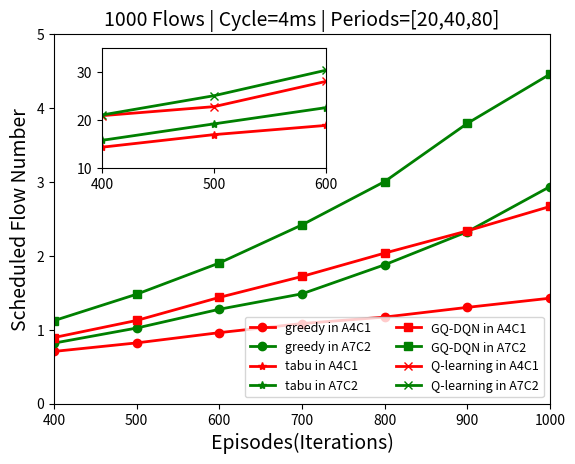

Here is the Python script that generated this plot:
"""
[redacted]
@func: 算法离线执行时间
三（五）种算法不同网络执行时间, 可以加上Q与DQN，但是时间很长，直接飞起
"""

import numpy as np
import matplotlib.pyplot as plt
# 时隙选择50（5ms）
flow = [400, 500, 600, 700, 800, 900, 1000]
# flow = [100, 300, 500, 700, 900]

greedy_A4C1 = [0.7055, 0.8207, 0.9595, 1.0827, 1.1700, 1.3015, 1.4255]
greedy_A7C2 = [0.8179, 1.0217, 1.2760, 1.4848, 1.8778, 2.3245, 2.9353]
# 选取100次循环
tabu_A4C1 = [14.41, 17.03, 18.95]
tabu_A7C2 = [15.84, 19.27, 22.65]
# 选取4次循环
GQ_DQN_A4C1 = [0.8932, 1.1246, 1.4365, 1.7197, 2.0356, 2.3361, 2.6664]
GQ_DQN_A7C2 = [1.1219, 1.4796, 1.9019, 2.4175, 3.0034, 3.7909, 4.4565]
# 选取100次循环
# Q_learning_A4C1 = [209.8, 309.8, 209.8, 209.8, 209.8, 209.8, 209.8]
# Q_learning_A7C2 = [252.9, 352.9, 252.9, 252.9, 252.9, 252.9, 252.9]
Q_learning_A4C1 = [20.98, 22.86, 28.12]
Q_learning_A7C2 = [21.12, 25.14, 30.45]
# DQN
DQN_A4C1 = [114514]
DQN_A7C2 = [228899]

markers = ['o', 's', '*', 'x', '^']


plt.plot(greedy_A4C1, linewidth=2, label='greedy in A4C1', color='red', marker=markers[0])
plt.plot(greedy_A7C2, linewidth=2, label='greedy in A7C2', color='green', marker=markers[0])
plt.plot(tabu_A4C1, linewidth=2, label='tabu in A4C1', color='red', marker=markers[2])
plt.plot(tabu_A7C2, linewidth=2, label='tabu in A7C2', color='green', marker=markers[2])
plt.plot(GQ_DQN_A4C1, linewidth=2, label='GQ-DQN in A4C1', color='red', marker=markers[1])
plt.plot(GQ_DQN_A7C2, linewidth=2, label='GQ-DQN in A7C2', color='green', marker=markers[1])
plt.plot(Q_learning_A4C1, linewidth=2, label='Q-learning in A4C1', color='red', marker=markers[3])
plt.plot(Q_learning_A7C2, linewidth=2, label='Q-learning in A7C2', color='green', marker=markers[3])


plt.title("1000 Flows | Cycle=4ms | Periods=[20,40,80]", fontsize=14)
plt.ylabel('Scheduled Flow Number', fontsize=14)
plt.xlabel('Episodes(Iterations)', fontsize=14)
plt.xlim(0, 6)
plt.ylim(0, 5)
# 换横坐标值
x_labels = flow
x = np.arange(len(greedy_A4C1))
plt.xticks(x, x_labels)
# 加上legend
plt.legend(prop = {'size': 9}, loc='lower right', ncol=2)
# plt.savefig("picture2.svg")
# plt.show()


# 添加小图1
plt.axes([0.2, 0.6, 0.35, 0.25])  # 设置小图的位置和大小，左下角坐标为(0.2, 0.55)，宽度为0.3，高度为0.3
plt.plot(tabu_A4C1, linewidth=2, label='tabu in A4C1', color='red', marker=markers[2])
plt.plot(tabu_A7C2, linewidth=2, label='tabu in A7C2', color='green', marker=markers[2])
plt.plot(Q_learning_A4C1, linewidth=2, label='Q-learning in A4C1', color='red', marker=markers[3])
plt.plot(Q_learning_A7C2, linewidth=2, label='Q-learning in A7C2', color='green', marker=markers[3])
x_labels = [400, 500, 600]
x = np.arange(3)
plt.xticks(x, x_labels)
plt.xlim(0, 2)
plt.ylim(10, 35)

plt.savefig("picture2.svg")
plt.show()
